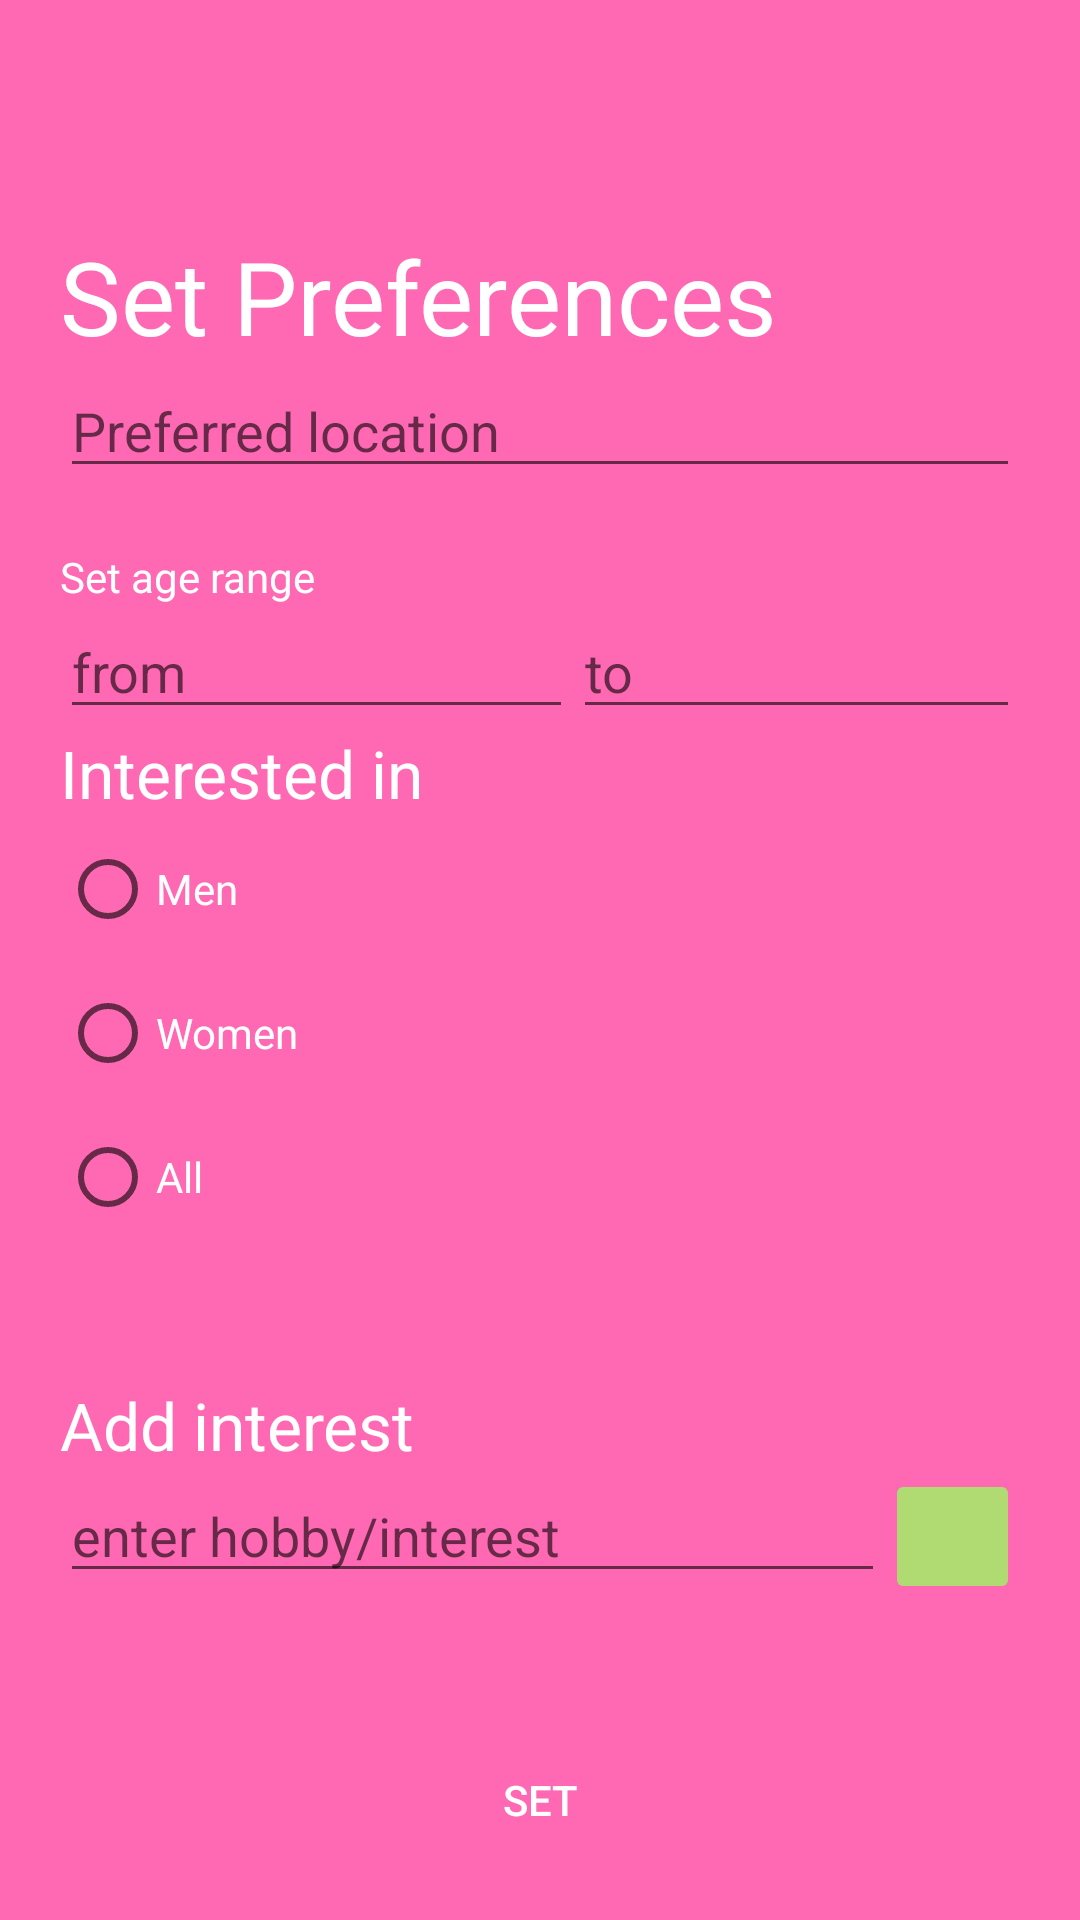

Here is an Android app screen rendered from its layout file. Give the layout XML and the strings, colors and styles it references.
<!-- AndroidManifest.xml: application theme Theme.Fuse2 -->
<!-- res/layout/activity_preferences.xml -->
<?xml version="1.0" encoding="utf-8"?>
<LinearLayout xmlns:android="http://schemas.android.com/apk/res/android"
    xmlns:app="http://schemas.android.com/apk/res-auto"
    xmlns:tools="http://schemas.android.com/tools"
    android:layout_width="match_parent"
    android:layout_height="match_parent"
    tools:context=".Preferences"
    android:background="@color/hotpink"
    android:orientation="vertical"
    android:padding="20dp">

    <TextView
        android:id="@+id/textView3"
        android:layout_width="match_parent"
        android:layout_height="wrap_content"
        android:layout_marginTop="56dp"
        android:text="Set Preferences"
        android:textColor="@color/white"
        android:textAppearance="@style/TextAppearance.AppCompat.Display1"
        />

    <EditText
        android:id="@+id/preferedLocation"
        android:layout_width="match_parent"
        android:layout_height="wrap_content"
        android:hint="Preferred location"
        android:inputType="textPersonName"
        android:textColor="@color/white"
        />


    <TextView
        android:id="@+id/textView5"
        android:layout_width="wrap_content"
        android:layout_height="wrap_content"
        android:layout_marginTop="20dp"
        android:text="Set age range"
        android:textColor="@color/white"

        />

    <LinearLayout
        android:layout_width="match_parent"
        android:layout_height="wrap_content"
        android:orientation="horizontal">

        <EditText
            android:id="@+id/fromAge"
            android:layout_width="wrap_content"
            android:layout_height="wrap_content"
            android:layout_weight="1"
            android:hint="from"
            android:textColor="@color/white"
            android:inputType="number"
            />

        <EditText
            android:id="@+id/toAge"
            android:layout_width="wrap_content"
            android:layout_height="wrap_content"
            android:layout_weight="1"
            android:hint="to"
            android:textColor="@color/white"
            android:inputType="number"
            />

    </LinearLayout>

    <RadioGroup
        android:id="@+id/preferedGenderRadioGroup"
        android:layout_width="match_parent"
        android:layout_height="wrap_content"
        >

        <TextView
            android:id="@+id/preferedGenderGroup"
            android:layout_width="match_parent"
            android:layout_height="wrap_content"
            android:textColor="@color/white"
            android:text="Interested in"
            android:textAppearance="@style/TextAppearance.AppCompat.Large" />

            <RadioButton
                android:id="@+id/preferedMen"
                android:layout_width="match_parent"
                android:layout_height="wrap_content"
                android:layout_weight="1"
                android:textColor="@color/white"
                android:text="Men" />

            <RadioButton
                android:id="@+id/preferedWomen"
                android:layout_width="match_parent"
                android:layout_height="wrap_content"
                android:textColor="@color/white"
                android:layout_weight="1"
                android:text="Women" />

            <RadioButton
                android:id="@+id/preferedAll"
                android:layout_width="match_parent"
                android:layout_height="wrap_content"
                android:textColor="@color/white"
                android:layout_weight="1"
                android:text="All" />




    </RadioGroup>


    <TextView
        android:id="@+id/textView6"
        android:layout_width="wrap_content"
        android:layout_height="wrap_content"
        android:layout_marginTop="44dp"
        android:text="Add interest"
        android:textAppearance="@style/TextAppearance.AppCompat.Large"
        android:textColor="@color/white" />


    <LinearLayout
        android:layout_width="match_parent"
        android:layout_height="wrap_content"
        android:orientation="horizontal">

        <EditText
            android:id="@+id/hobbies"
            android:layout_width="match_parent"
            android:layout_height="wrap_content"
            android:hint="enter hobby/interest"
            android:inputType="textPersonName"
            android:layout_weight="5"
            />

        <ImageButton
            android:backgroundTint="@color/buttons"
            android:id="@+id/imageButton"
            android:layout_width="45dp"
            android:layout_height="45dp"

            />
    </LinearLayout>

    <Button
        android:background="@drawable/circle"
        android:id="@+id/prefNextBtn"
        android:layout_width="wrap_content"
        android:layout_height="wrap_content"
        android:text="Set"
        android:layout_marginTop="45dp"
        android:textColor="@color/white"
        android:layout_gravity="center"

        />


    <TextView
        android:id="@+id/errorBar"
        android:layout_width="match_parent"
        android:layout_height="wrap_content"
        android:layout_marginTop="20dp"
        android:layout_marginBottom="25dp"
        android:layout_gravity="bottom"

        />

</LinearLayout>
<!-- resources referenced by this layout -->
<resources>
  <color name="buttons">#B0DB72</color>
  <color name="hotpink">#FF69B4</color>
  <color name="white">#FFFFFF</color>
  <style name="Theme.Fuse2" parent="Theme.MaterialComponents.DayNight.NoActionBar">
          
          <item name="colorPrimary">#F1693F</item>
          <item name="colorPrimaryVariant">#FF5722</item>
          <item name="colorOnPrimary">#000000</item>
          
          <item name="colorSecondary">@color/teal_200</item>
          <item name="colorSecondaryVariant">@color/teal_700</item>
          <item name="colorOnSecondary">@color/black</item>
          
          <item name="android:statusBarColor" tools:targetApi="l">?attr/colorPrimaryVariant</item>
          
          <item name="android:textColorPrimary">@color/black</item>
      </style>
  <color name="teal_200">#80CBC4</color>
  <color name="teal_700">#00796B</color>
  <color name="black">#FF000000</color>
</resources>
